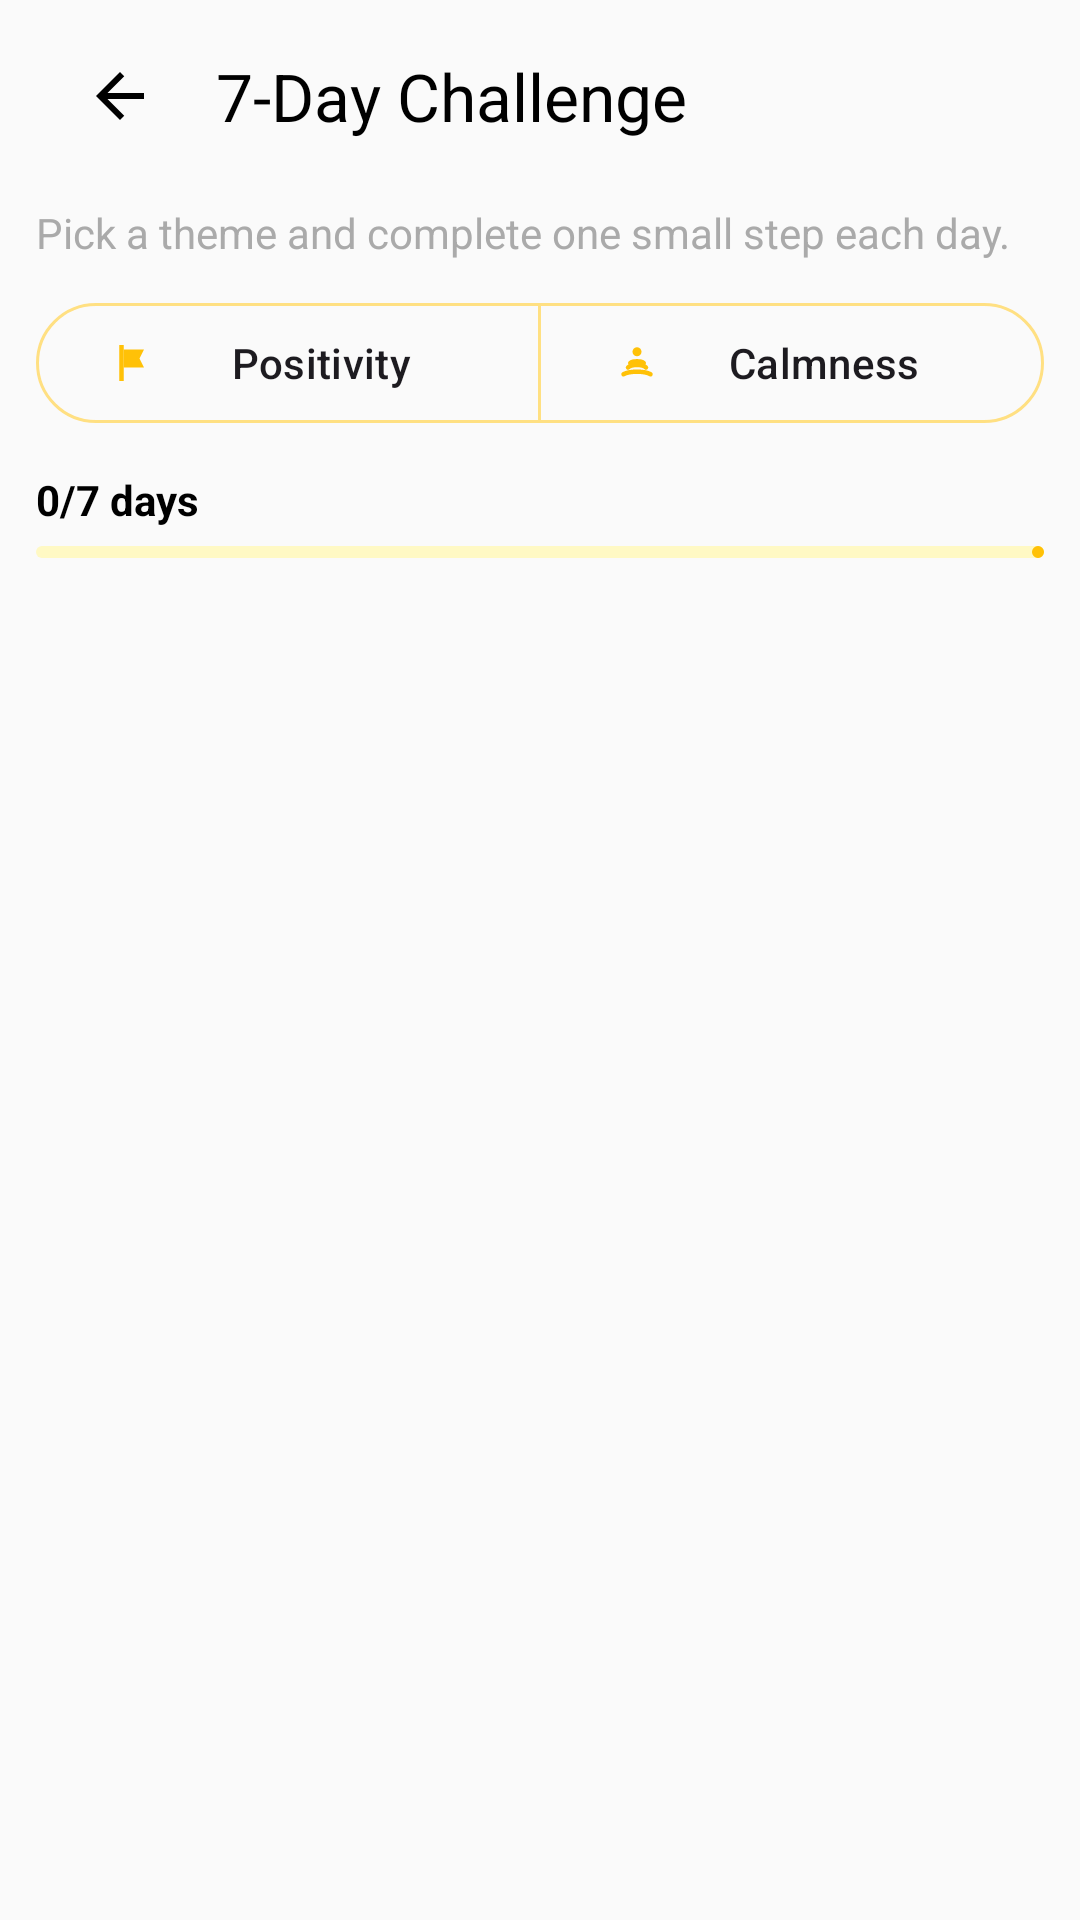

Write the Android layout XML for this screen, with the resource values it uses.
<!-- AndroidManifest.xml: application theme Theme.Moodmuseplus -->
<!-- res/layout/activity_mood_challenge.xml -->
<?xml version="1.0" encoding="utf-8"?>
<androidx.coordinatorlayout.widget.CoordinatorLayout xmlns:android="http://schemas.android.com/apk/res/android"
    xmlns:app="http://schemas.android.com/apk/res-auto"
    android:layout_width="match_parent"
    android:layout_height="match_parent"
    android:background="@color/bg_primary_60">

    <androidx.constraintlayout.widget.ConstraintLayout
        android:layout_width="match_parent"
        android:layout_height="match_parent"
        android:paddingStart="12dp"
        android:paddingEnd="12dp">

        
        <com.google.android.material.appbar.MaterialToolbar
            android:id="@+id/toolbar"
            android:layout_width="0dp"
            android:layout_height="wrap_content"
            android:backgroundTint="@color/bg_primary_60"
            app:navigationIcon="@drawable/ic_nav_back"
            app:navigationContentDescription="@string/cd_back"
            app:title="@string/challenge_title"
            app:titleTextColor="@android:color/black"
            app:layout_constraintTop_toTopOf="parent"
            app:layout_constraintStart_toStartOf="parent"
            app:layout_constraintEnd_toEndOf="parent"/>

        
        <TextView
            android:id="@+id/tv_subtitle"
            android:layout_width="0dp"
            android:layout_height="wrap_content"
            android:text="@string/challenge_subtitle"
            android:textSize="14sp"
            android:textColor="@android:color/darker_gray"
            android:layout_marginTop="4dp"
            app:layout_constraintTop_toBottomOf="@id/toolbar"
            app:layout_constraintStart_toStartOf="parent"
            app:layout_constraintEnd_toEndOf="parent"/>

        
        <com.google.android.material.button.MaterialButtonToggleGroup
            android:id="@+id/toggle_group"
            android:layout_width="0dp"
            android:layout_height="wrap_content"
            android:layout_marginTop="10dp"
            app:singleSelection="true"
            app:selectionRequired="true"
            app:layout_constraintTop_toBottomOf="@id/tv_subtitle"
            app:layout_constraintStart_toStartOf="parent"
            app:layout_constraintEnd_toEndOf="parent">

            <com.google.android.material.button.MaterialButton
                android:id="@+id/btn_positive"
                style="@style/Widget.Material3.Button.OutlinedButton"
                android:layout_width="0dp"
                android:layout_height="wrap_content"
                android:layout_weight="1"
                android:text="@string/challenge_toggle_positive"
                app:icon="@drawable/ic_challenge"
                app:iconTint="@color/accent_10"
                app:strokeColor="@color/secondary_30_softgold"/>

            <com.google.android.material.button.MaterialButton
                android:id="@+id/btn_calm"
                style="@style/Widget.Material3.Button.OutlinedButton"
                android:layout_width="0dp"
                android:layout_height="wrap_content"
                android:layout_weight="1"
                android:text="@string/challenge_toggle_calm"
                app:icon="@drawable/ic_meditation"
                app:iconTint="@color/accent_10"
                app:strokeColor="@color/secondary_30_softgold"/>
        </com.google.android.material.button.MaterialButtonToggleGroup>

        
        <LinearLayout
            android:id="@+id/progress_container"
            android:layout_width="0dp"
            android:layout_height="wrap_content"
            android:orientation="vertical"
            android:layout_marginTop="12dp"
            app:layout_constraintTop_toBottomOf="@id/toggle_group"
            app:layout_constraintStart_toStartOf="parent"
            app:layout_constraintEnd_toEndOf="parent">

            <TextView
                android:id="@+id/tv_progress"
                android:layout_width="wrap_content"
                android:layout_height="wrap_content"
                android:text="@string/challenge_progress_init"
                android:textStyle="bold"
                android:textColor="@android:color/black"/>

            <com.google.android.material.progressindicator.LinearProgressIndicator
                android:id="@+id/progress"
                android:layout_width="match_parent"
                android:layout_height="8dp"
                android:layout_marginTop="6dp"
                app:trackCornerRadius="8dp"
                app:trackColor="@color/secondary_30_light"
                app:indicatorColor="@color/accent_10"/>
        </LinearLayout>

        
        <ScrollView
            android:id="@+id/scroll"
            android:layout_width="0dp"
            android:layout_height="0dp"
            android:fillViewport="true"
            android:layout_marginTop="8dp"
            app:layout_constraintTop_toBottomOf="@id/progress_container"
            app:layout_constraintBottom_toBottomOf="parent"
            app:layout_constraintStart_toStartOf="parent"
            app:layout_constraintEnd_toEndOf="parent">

            <GridLayout
                android:id="@+id/grid_days"
                android:layout_width="match_parent"
                android:layout_height="wrap_content"
                android:columnCount="2"
                android:useDefaultMargins="true"
                android:alignmentMode="alignMargins"/>
        </ScrollView>

    </androidx.constraintlayout.widget.ConstraintLayout>
</androidx.coordinatorlayout.widget.CoordinatorLayout>
<!-- resources referenced by this layout -->
<resources>
  <color name="accent_10">#FFC107</color>
  <color name="bg_primary_60">#FAFAFA</color>
  <color name="secondary_30_light">#FFF9C4</color>
  <color name="secondary_30_softgold">#FFE082</color>
  <!-- drawable ic_challenge (drawable) -->
  <vector xmlns:android="http://schemas.android.com/apk/res/android"
      android:width="24dp" android:height="24dp"
      android:viewportWidth="24" android:viewportHeight="24">
      
      <path android:fillColor="#FF000000" android:pathData="M5,4 L7,4 L7,20 L5,20 Z"/>
      
      <path android:fillColor="#FF000000"
          android:pathData="M7,6 L16,6 L14,10 L16,14 L7,14 Z"/>
  </vector>
  <!-- drawable ic_meditation (drawable) -->
  <vector xmlns:android="http://schemas.android.com/apk/res/android"
      android:width="24dp" android:height="24dp"
      android:viewportWidth="24" android:viewportHeight="24">
      
      <path android:fillColor="#FF000000"
          android:pathData="M12,5 A2,2 0,1,1 12,9 A2,2 0,1,1 12,5 Z"/>
      
      <path android:fillColor="@android:color/transparent"
          android:strokeColor="#FF000000" android:strokeWidth="2"
          android:strokeLineCap="round" android:strokeLineJoin="round"
          android:pathData="M8,14 C9.5,12.5 14.5,12.5 16,14 M6,17 C8.5,15.5 15.5,15.5 18,17 M9,12 C10,11 14,11 15,12"/>
  </vector>
  <!-- drawable ic_nav_back (drawable) -->
  <?xml version="1.0" encoding="utf-8"?>
  <vector xmlns:android="http://schemas.android.com/apk/res/android"
      android:width="24dp" android:height="24dp"
      android:viewportWidth="24" android:viewportHeight="24"
      android:tint="@android:color/black">
      <path
          android:fillColor="@android:color/black"
          android:pathData="M20,11H7.83l5.59,-5.59L12,4l-8,8 8,8 1.41,-1.41L7.83,13H20v-2z"/>
  </vector>
  <string name="cd_back">Go back</string>
  <string name="challenge_progress_init">0/7 days</string>
  <string name="challenge_subtitle">Pick a theme and complete one small step each day.</string>
  <string name="challenge_title">7-Day Challenge</string>
  <string name="challenge_toggle_calm">Calmness</string>
  <string name="challenge_toggle_positive">Positivity</string>
  <style name="Theme.Moodmuseplus" parent="Base.Theme.Moodmuseplus" />
  <style name="Base.Theme.Moodmuseplus" parent="Theme.Material3.DayNight.NoActionBar">
          
          
      </style>
</resources>
